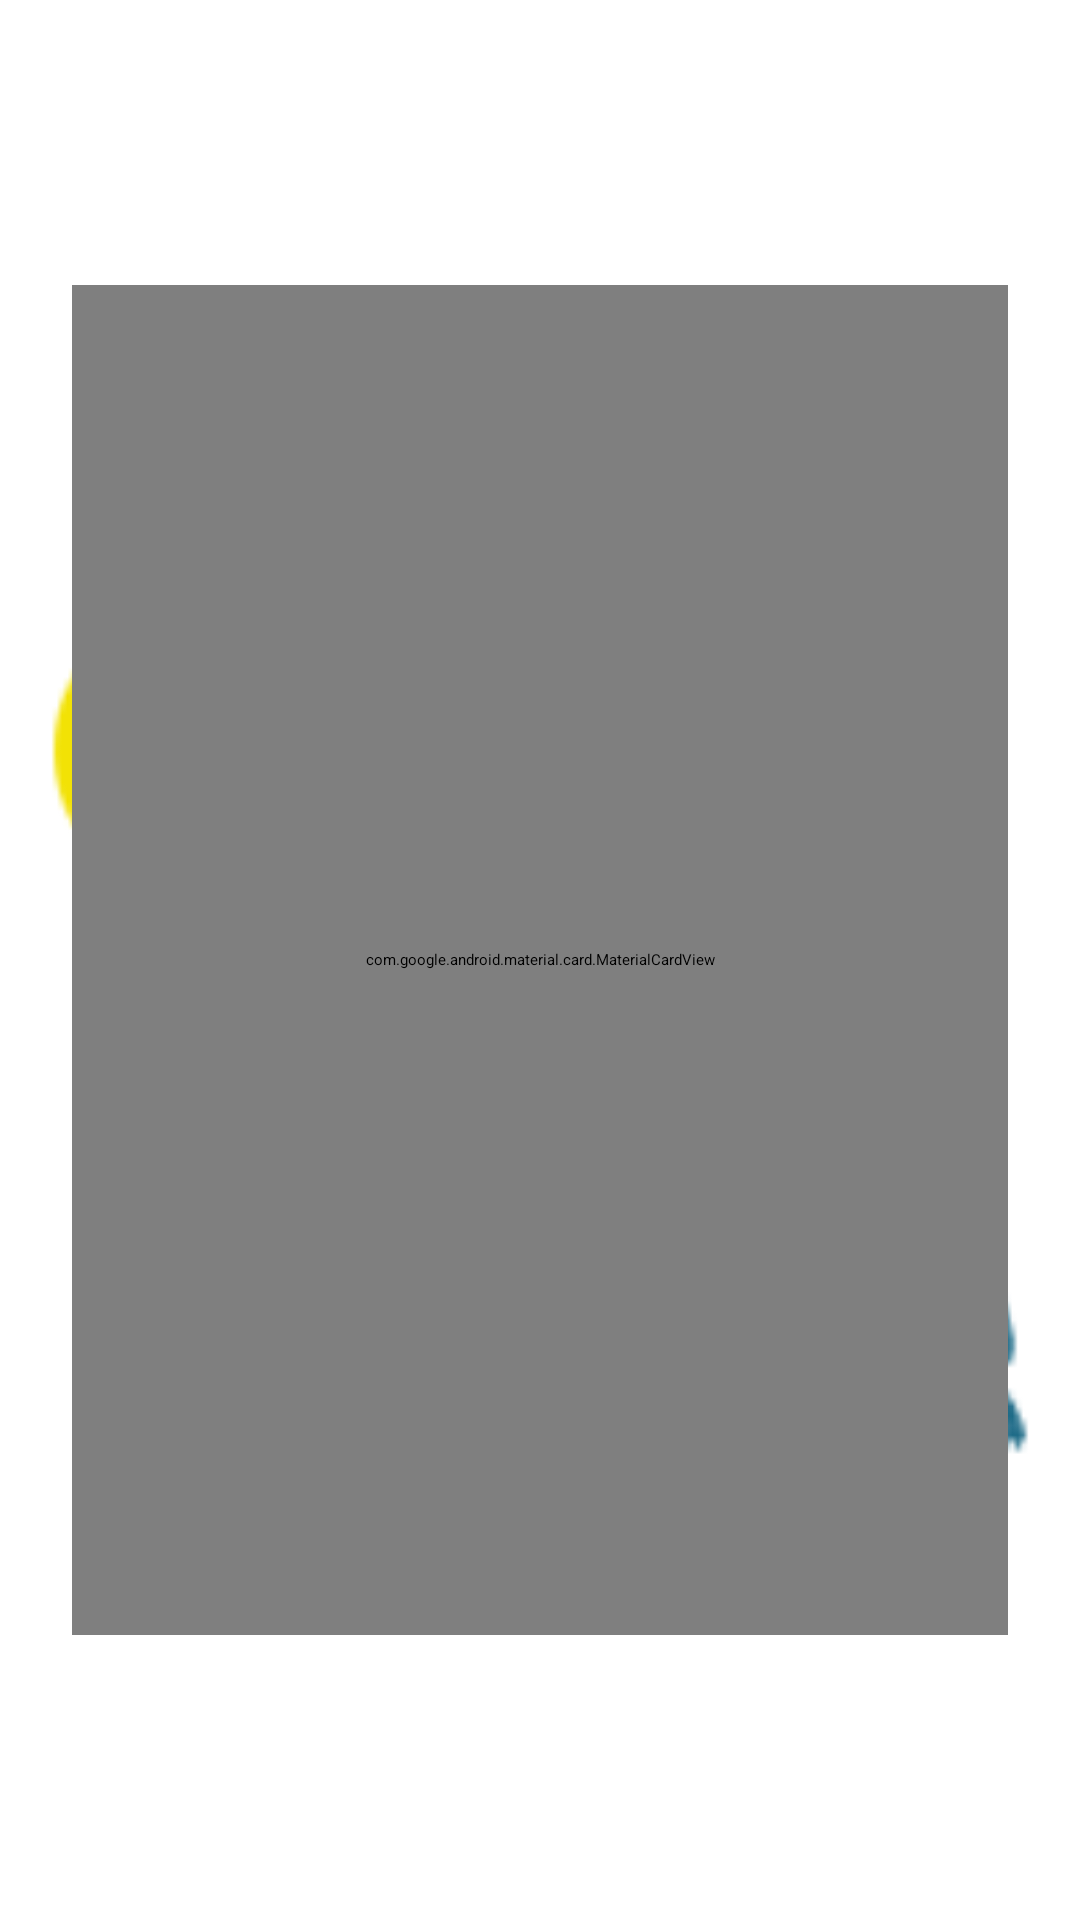

Write the Android layout XML for this screen, with the resource values it uses.
<!-- AndroidManifest.xml: application theme Theme.ToDo -->
<!-- res/layout/activity_sign_up.xml -->
<?xml version="1.0" encoding="utf-8"?>
<layout xmlns:android="http://schemas.android.com/apk/res/android"
    xmlns:app="http://schemas.android.com/apk/res-auto"
    xmlns:tools="http://schemas.android.com/tools">

    <data>

    </data>

    <androidx.constraintlayout.widget.ConstraintLayout
        android:layout_width="match_parent"
        android:layout_height="match_parent"
        tools:context=".SignUpActivity"
        android:background="@drawable/b2387468_96a2_420f_b34e_6bd69918eeca_200x200">


        <com.google.android.material.card.MaterialCardView
            android:id="@+id/materialCardView"
            android:layout_width="match_parent"
            android:layout_height="450dp"
            android:layout_margin="@dimen/margin"
            app:cardCornerRadius="16dp"
            app:cardElevation="16dp"
            app:layout_constraintBottom_toBottomOf="parent"
            app:layout_constraintEnd_toEndOf="parent"
            app:layout_constraintStart_toStartOf="parent"
            app:layout_constraintTop_toTopOf="parent">

            <androidx.constraintlayout.widget.ConstraintLayout
                android:layout_width="match_parent"
                android:layout_height="match_parent"
                android:background="@color/splashBackground">

                <TextView
                    android:id="@+id/Tv"
                    android:layout_width="wrap_content"
                    android:layout_height="wrap_content"
                    android:layout_marginTop="8dp"
                    android:text="@string/text_email"
                    android:textColor="@color/white"
                    android:textSize="16sp"
                    android:visibility="invisible"
                    app:layout_constraintStart_toStartOf="@id/EmailTv"
                    app:layout_constraintTop_toTopOf="parent" />

                <com.google.android.material.textfield.TextInputLayout
                    android:id="@+id/EmailTv"
                    style="@style/Widget.MaterialComponents.TextInputLayout.OutlinedBox"
                    android:layout_width="match_parent"
                    android:layout_height="wrap_content"
                    android:layout_marginStart="16dp"
                    android:layout_marginTop="8dp"
                    android:layout_marginEnd="16dp"
                    android:hint="@string/text_name"
                    app:hintAnimationEnabled="true"
                    app:layout_constraintEnd_toEndOf="parent"
                    app:layout_constraintStart_toStartOf="parent"
                    app:layout_constraintTop_toBottomOf="@id/Tv"
                    app:startIconDrawable="@drawable/ic_user">

                    <com.google.android.material.textfield.TextInputEditText
                        android:id="@+id/emailEt"
                        android:layout_width="match_parent"
                        android:layout_height="wrap_content"
                        android:background="@drawable/shape_et" />

                </com.google.android.material.textfield.TextInputLayout>


                <com.google.android.material.textfield.TextInputLayout
                    android:id="@+id/PasswordTv"
                    android:layout_width="match_parent"
                    android:layout_height="wrap_content"
                    android:layout_marginStart="16dp"
                    android:layout_marginTop="16dp"
                    android:layout_marginEnd="16dp"
                    android:hint="@string/text_email"
                    app:hintAnimationEnabled="true"
                    app:layout_constraintEnd_toEndOf="parent"
                    app:layout_constraintStart_toStartOf="parent"
                    app:layout_constraintTop_toBottomOf="@id/EmailTv"
                    app:startIconDrawable="@drawable/ic_email">

                    <com.google.android.material.textfield.TextInputEditText
                        android:id="@+id/password_et"
                        android:layout_width="match_parent"
                        android:layout_height="wrap_content"
                        android:background="@drawable/shape_et"
                        android:inputType="textPassword" />


                </com.google.android.material.textfield.TextInputLayout>

                <com.google.android.material.textfield.TextInputLayout
                    android:id="@+id/TilPassword"
                    android:layout_width="match_parent"
                    android:layout_height="wrap_content"
                    android:layout_marginStart="16dp"
                    android:layout_marginTop="16dp"
                    android:layout_marginEnd="16dp"
                    android:hint="@string/text_password"
                    app:hintAnimationEnabled="true"
                    app:layout_constraintEnd_toEndOf="parent"
                    app:layout_constraintStart_toStartOf="parent"
                    app:layout_constraintTop_toBottomOf="@id/PasswordTv"
                    app:startIconDrawable="@drawable/ic_lock">

                    <com.google.android.material.textfield.TextInputEditText
                        android:id="@+id/PasswordEt"
                        android:layout_width="match_parent"
                        android:layout_height="wrap_content"
                        android:background="@drawable/shape_et" />


                </com.google.android.material.textfield.TextInputLayout>


                <Button
                    android:id="@+id/SignUpButton"
                    android:layout_width="0dp"
                    android:layout_height="wrap_content"
                    android:layout_margin="@dimen/margin_medium"
                    android:layout_marginTop="120dp"
                    android:padding="@dimen/padding_medium"
                    android:text="@string/text_signup"
                    app:layout_constraintEnd_toEndOf="parent"
                    app:layout_constraintStart_toStartOf="parent"
                    app:layout_constraintTop_toBottomOf="@+id/TilPassword" />

                <TextView
                    android:id="@+id/textView"
                    android:layout_width="wrap_content"
                    android:layout_height="wrap_content"
                    android:layout_marginTop="@dimen/margin_small"
                    android:text="@string/text_already_have_an_account"
                    app:layout_constraintStart_toStartOf="@id/SignUpButton"
                    app:layout_constraintTop_toBottomOf="@id/SignUpButton"
                    tools:layout_editor_absoluteX="152dp"
                    tools:layout_editor_absoluteY="339dp" />

                <TextView
                    android:id="@+id/textView2"
                    android:layout_width="wrap_content"
                    android:layout_height="wrap_content"
                    android:text="@string/text_sign_in"
                    android:textColor="@color/white"
                    android:textStyle="bold"
                    android:layout_marginLeft="@dimen/margin_small"
                    android:layout_marginTop="@dimen/margin_small"
                    app:layout_constraintStart_toEndOf="@id/textView"
                    app:layout_constraintTop_toBottomOf="@id/SignUpButton" />


            </androidx.constraintlayout.widget.ConstraintLayout>

        </com.google.android.material.card.MaterialCardView>

        <ImageView
            android:id="@+id/imageView3"
            android:layout_width="wrap_content"
            android:layout_height="wrap_content"
            app:layout_constraintBottom_toTopOf="@+id/materialCardView"
            app:layout_constraintEnd_toEndOf="parent"
            app:layout_constraintStart_toStartOf="parent"
            app:layout_constraintTop_toTopOf="parent"
            app:srcCompat="@drawable/b2387468_96a2_420f_b34e_6bd69918eeca_200x200" />


    </androidx.constraintlayout.widget.ConstraintLayout>
</layout>
<!-- resources referenced by this layout -->
<resources>
  <color name="splashBackground">#8ca1a8</color>
  <color name="white">#FFFFFFFF</color>
  <dimen name="margin">24dp</dimen>
  <dimen name="margin_medium">16dp</dimen>
  <dimen name="margin_small">8dp</dimen>
  <dimen name="padding_medium">16dp</dimen>
  <!-- drawable ic_email (drawable) -->
  <vector android:alpha="0.86" android:height="25dp"
      android:viewportHeight="512" android:viewportWidth="512"
      android:width="25dp" xmlns:android="http://schemas.android.com/apk/res/android">
      <path android:fillColor="#FF000000" android:pathData="M339.392,258.624l172.608,109.12l0,-222.848z"/>
      <path android:fillColor="#FF000000" android:pathData="M0,144.896l0,222.848l172.608,-109.12z"/>
      <path android:fillColor="#FF000000" android:pathData="M480,80H32C16.032,80 3.36,91.904 0.96,107.232L256,275.264l255.04,-168.032C508.64,91.904 495.968,80 480,80z"/>
      <path android:fillColor="#FF000000" android:pathData="M310.08,277.952l-45.28,29.824c-2.688,1.76 -5.728,2.624 -8.8,2.624c-3.072,0 -6.112,-0.864 -8.8,-2.624l-45.28,-29.856L1.024,404.992C3.488,420.192 16.096,432 32,432h448c15.904,0 28.512,-11.808 30.976,-27.008L310.08,277.952z"/>
  </vector>
  <!-- drawable ic_lock (drawable) -->
  <vector android:alpha="0.86" android:height="25dp"
      android:viewportHeight="512" android:viewportWidth="512"
      android:width="25dp" xmlns:android="http://schemas.android.com/apk/res/android">
      <path android:fillColor="#FF000000" android:pathData="M437.333,192h-32v-42.667C405.333,66.99 338.344,0 256,0S106.667,66.99 106.667,149.333V192h-32C68.771,192 64,196.771 64,202.667v266.667C64,492.865 83.135,512 106.667,512h298.667C428.865,512 448,492.865 448,469.333V202.667C448,196.771 443.229,192 437.333,192zM287.938,414.823c0.333,3.01 -0.635,6.031 -2.656,8.292c-2.021,2.26 -4.917,3.552 -7.948,3.552h-42.667c-3.031,0 -5.927,-1.292 -7.948,-3.552c-2.021,-2.26 -2.99,-5.281 -2.656,-8.292l6.729,-60.51c-10.927,-7.948 -17.458,-20.521 -17.458,-34.313c0,-23.531 19.135,-42.667 42.667,-42.667s42.667,19.135 42.667,42.667c0,13.792 -6.531,26.365 -17.458,34.313L287.938,414.823zM341.333,192H170.667v-42.667C170.667,102.281 208.948,64 256,64s85.333,38.281 85.333,85.333V192z"/>
  </vector>
  <!-- drawable shape_et (drawable) -->
  <?xml version="1.0" encoding="UTF-8"?>
  <shape xmlns:android="http://schemas.android.com/apk/res/android"
      android:id="@+id/listview_background_shape">
      <corners android:radius="5dp" />
      <solid android:color="@color/et_shape_color" />
  </shape>
  <string name="text_already_have_an_account">Already have an account?</string>
  <string name="text_email">Email</string>
  <string name="text_name">Name</string>
  <string name="text_password">Password</string>
  <string name="text_sign_in">Sign In</string>
  <string name="text_signup">SignUp</string>
  <color name="et_shape_color">#f7f8fc</color>
</resources>
